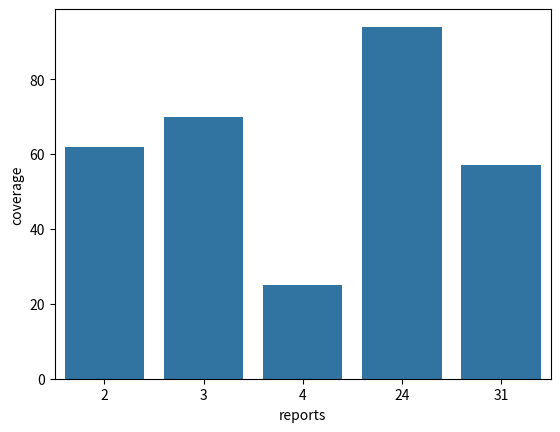

This chart was generated by the following Python code:
import pandas as pd 
import numpy as np 
import scipy as sp 
import matplotlib.pyplot as plt 
import seaborn as sns 

print("Hello, World!")

data = {'name': ['Jason', 'Molly', 'Tina', 'Jake', 'Amy'], 
        'year': [2012, 2012, 2013, 2014, 2014], 
        'reports': [4, 24, 31, 2, 3],
        'coverage': [25, 94, 57, 62, 70]}
df = pd.DataFrame(data, index = ['Cochice', 'Pima', 'Santa Cruz', 'Maricopa', 'Yuma'])

print(df)

sns.barplot(x = "reports", y = "coverage", data=df)

plt.show()
